6-way image classification set "data" from GitHub (rishireddy1122/waste-classification); label vocabulary: cardboard, glass, litter, metal, paper, plastic.

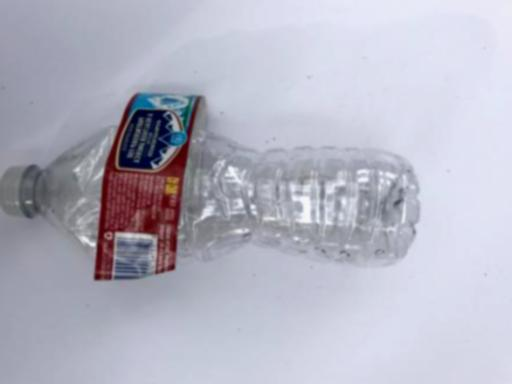
Label: plastic

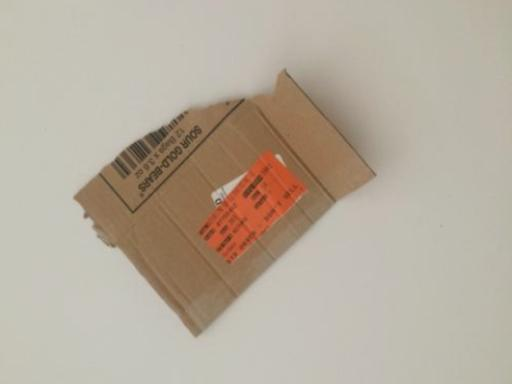
Label: cardboard

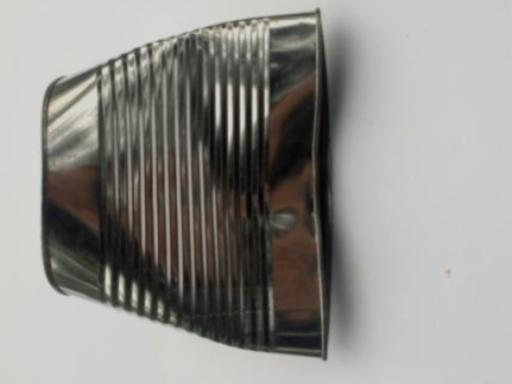
Label: metal

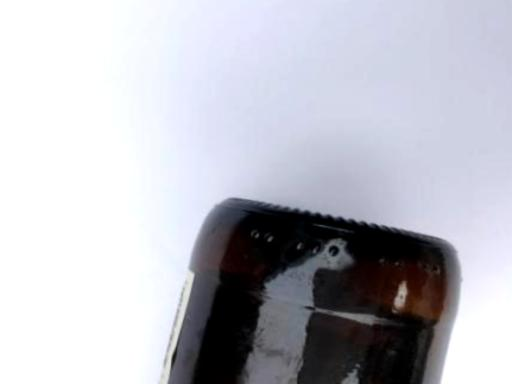
Label: glass

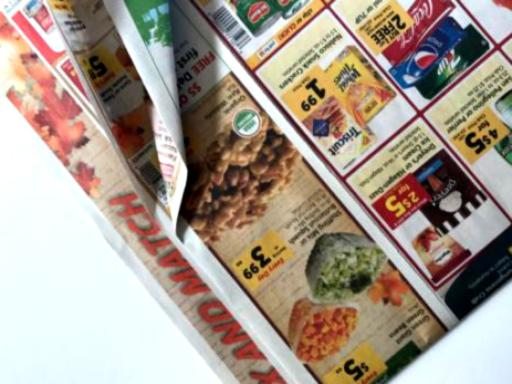
Label: paper

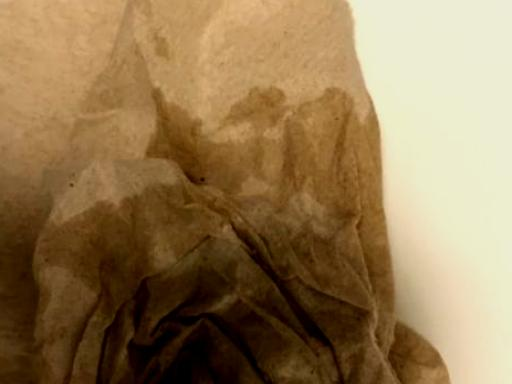
Label: litter
